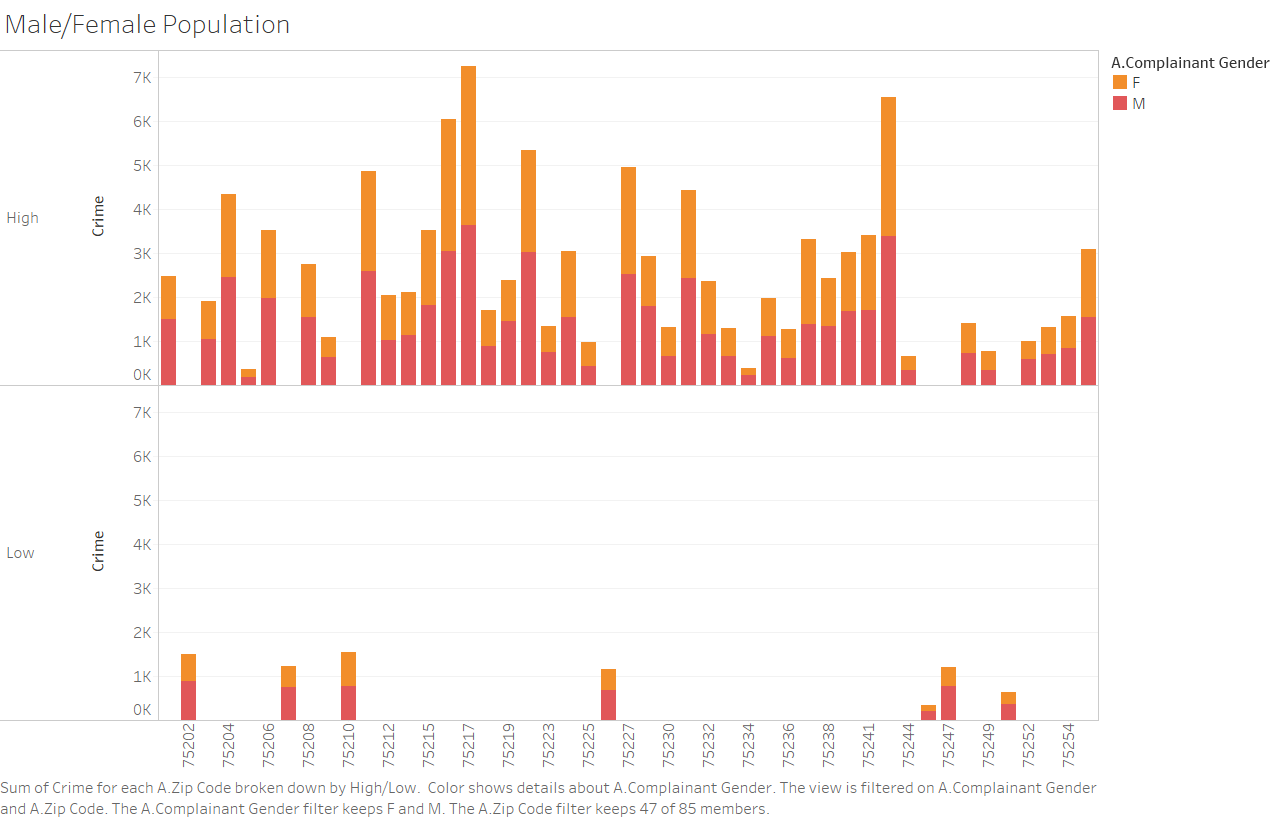

Source data for this figure (header and first rows):
a.zip_code, a.complainant_gender, _c2
75001, , 2
75001, M, 2
75006, , 4
75006, F, 1
75006, M, 2
75007, F, 3
75007, M, 1
75019, , 16
75019, F, 13
75019, M, 27
75024, M, 1
75032, F, 1
75040, , 3
75040, F, 4
75040, M, 6
75041, , 1
75042, , 15
75042, F, 5
75042, M, 3
75043, , 2
75043, F, 2
75043, M, 5
75048, F, 1
75048, M, 2
75050, M, 1
75051, , 22
75051, F, 33
75051, M, 39
75052, , 4
75052, F, 2
75052, M, 6
75060, F, 1
75060, M, 3
75062, , 1
75062, M, 4
75074, , 3
75075, M, 1
75080, , 6
75080, F, 1
75080, M, 3
75081, F, 1
75081, M, 2
75082, F, 1
75087, M, 1
75088, , 8
75088, F, 5
75088, M, 19
75089, , 8
75089, F, 4
75089, M, 3
75115, , 5
75115, F, 3
75115, M, 4
75116, , 15
75116, F, 20
75116, M, 22
75126, F, 1
75126, M, 1
75134, , 20
75134, F, 13
... 198 more rows
